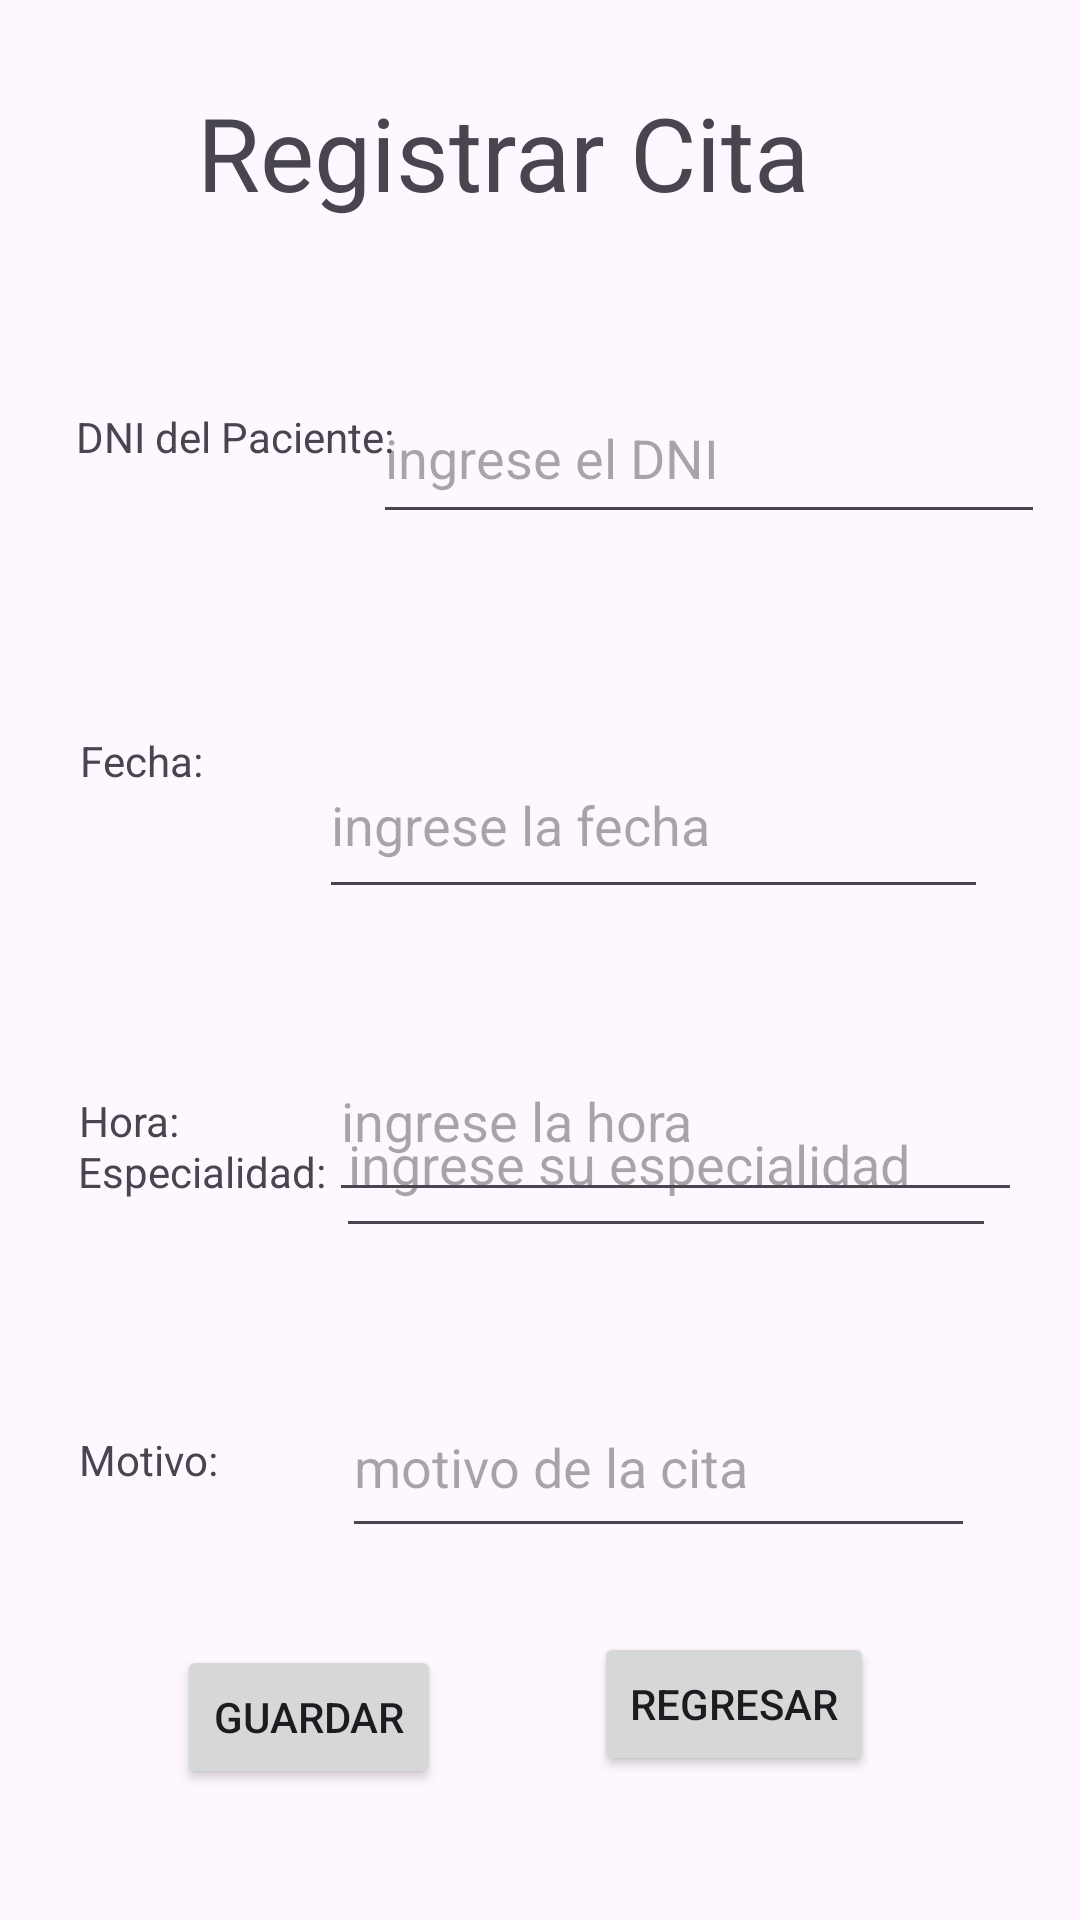

Here is an Android app screen rendered from its layout file. Give the layout XML and the strings, colors and styles it references.
<!-- AndroidManifest.xml: application theme Theme.GestionCitas -->
<!-- res/layout/activity_registrar_cita.xml -->
<?xml version="1.0" encoding="utf-8"?>
<androidx.constraintlayout.widget.ConstraintLayout xmlns:android="http://schemas.android.com/apk/res/android"
    xmlns:app="http://schemas.android.com/apk/res-auto"
    xmlns:tools="http://schemas.android.com/tools"
    android:id="@+id/main"
    android:layout_width="match_parent"
    android:layout_height="match_parent"
    tools:context=".RegistrarCita">

    <EditText
        android:id="@+id/editTextText10"
        android:layout_width="220dp"
        android:layout_height="59dp"
        android:layout_marginBottom="224dp"
        android:ems="10"
        android:hint="ingrese su especialidad"
        android:inputType="text"
        app:layout_constraintBottom_toBottomOf="parent"
        app:layout_constraintEnd_toEndOf="parent"
        app:layout_constraintHorizontal_bias="0.801"
        app:layout_constraintStart_toStartOf="parent" />

    <TextView
        android:id="@+id/textView47"
        android:layout_width="228dp"
        android:layout_height="59dp"
        android:layout_marginTop="28dp"
        android:text="Registrar Cita"
        android:textSize="34sp"
        app:layout_constraintEnd_toEndOf="parent"
        app:layout_constraintHorizontal_bias="0.497"
        app:layout_constraintStart_toStartOf="parent"
        app:layout_constraintTop_toTopOf="parent" />

    <TextView
        android:id="@+id/textView48"
        android:layout_width="122dp"
        android:layout_height="24dp"
        android:layout_marginTop="136dp"
        android:text="DNI del Paciente: "
        app:layout_constraintEnd_toEndOf="parent"
        app:layout_constraintHorizontal_bias="0.106"
        app:layout_constraintStart_toStartOf="parent"
        app:layout_constraintTop_toTopOf="parent" />

    <EditText
        android:id="@+id/editTextText9"
        android:layout_width="224dp"
        android:layout_height="54dp"
        android:layout_marginTop="124dp"
        android:ems="10"
        android:hint="ingrese el DNI"
        android:inputType="text"
        app:layout_constraintEnd_toEndOf="parent"
        app:layout_constraintHorizontal_bias="0.914"
        app:layout_constraintStart_toStartOf="parent"
        app:layout_constraintTop_toTopOf="parent" />

    <TextView
        android:id="@+id/textView49"
        android:layout_width="wrap_content"
        android:layout_height="wrap_content"
        android:layout_marginTop="244dp"
        android:text="Fecha: "
        app:layout_constraintEnd_toEndOf="parent"
        app:layout_constraintHorizontal_bias="0.084"
        app:layout_constraintStart_toStartOf="parent"
        app:layout_constraintTop_toTopOf="parent" />

    <EditText
        android:id="@+id/editTextTime"
        android:layout_width="231dp"
        android:layout_height="64dp"
        android:layout_marginTop="340dp"
        android:ems="10"
        android:hint="ingrese la hora"
        android:inputType="time"
        app:layout_constraintEnd_toEndOf="parent"
        app:layout_constraintHorizontal_bias="0.85"
        app:layout_constraintStart_toStartOf="parent"
        app:layout_constraintTop_toTopOf="parent" />

    <TextView
        android:id="@+id/textView50"
        android:layout_width="wrap_content"
        android:layout_height="wrap_content"
        android:layout_marginTop="364dp"
        android:text="Hora: "
        app:layout_constraintEnd_toEndOf="parent"
        app:layout_constraintHorizontal_bias="0.082"
        app:layout_constraintStart_toStartOf="parent"
        app:layout_constraintTop_toTopOf="parent" />

    <EditText
        android:id="@+id/editTextDate"
        android:layout_width="223dp"
        android:layout_height="59dp"
        android:layout_marginTop="244dp"
        android:ems="10"
        android:hint="ingrese la fecha"
        android:inputType="date"
        app:layout_constraintEnd_toEndOf="parent"
        app:layout_constraintHorizontal_bias="0.776"
        app:layout_constraintStart_toStartOf="parent"
        app:layout_constraintTop_toTopOf="parent" />

    <TextView
        android:id="@+id/textView51"
        android:layout_width="wrap_content"
        android:layout_height="wrap_content"
        android:layout_marginBottom="240dp"
        android:text="Especialidad: "
        app:layout_constraintBottom_toBottomOf="parent"
        app:layout_constraintEnd_toEndOf="parent"
        app:layout_constraintHorizontal_bias="0.095"
        app:layout_constraintStart_toStartOf="parent" />

    <TextView
        android:id="@+id/textView52"
        android:layout_width="wrap_content"
        android:layout_height="wrap_content"
        android:layout_marginBottom="144dp"
        android:text="Motivo: "
        app:layout_constraintBottom_toBottomOf="parent"
        app:layout_constraintEnd_toEndOf="parent"
        app:layout_constraintHorizontal_bias="0.085"
        app:layout_constraintStart_toStartOf="parent" />

    <EditText
        android:id="@+id/editTextText11"
        android:layout_width="211dp"
        android:layout_height="57dp"
        android:layout_marginBottom="124dp"
        android:ems="10"
        android:hint="motivo de la cita"
        android:inputType="text"
        app:layout_constraintBottom_toBottomOf="parent"
        app:layout_constraintEnd_toEndOf="parent"
        app:layout_constraintHorizontal_bias="0.765"
        app:layout_constraintStart_toStartOf="parent" />

    <Button
        android:id="@+id/regisCita"
        android:layout_width="wrap_content"
        android:layout_height="wrap_content"
        android:text="Guardar"
        app:layout_constraintBottom_toBottomOf="parent"
        app:layout_constraintEnd_toEndOf="parent"
        app:layout_constraintHorizontal_bias="0.217"
        app:layout_constraintStart_toStartOf="parent"
        app:layout_constraintTop_toTopOf="parent"
        app:layout_constraintVertical_bias="0.926" />

    <Button
        android:id="@+id/regisRegresar"
        android:layout_width="wrap_content"
        android:layout_height="wrap_content"
        android:layout_marginBottom="48dp"
        android:text="regresar"
        app:layout_constraintBottom_toBottomOf="parent"
        app:layout_constraintEnd_toEndOf="parent"
        app:layout_constraintHorizontal_bias="0.743"
        app:layout_constraintStart_toStartOf="parent" />

</androidx.constraintlayout.widget.ConstraintLayout>
<!-- resources referenced by this layout -->
<resources>
  <style name="Theme.GestionCitas" parent="Base.Theme.GestionCitas" />
  <style name="Base.Theme.GestionCitas" parent="Theme.Material3.DayNight.NoActionBar">
          
          
      </style>
</resources>
